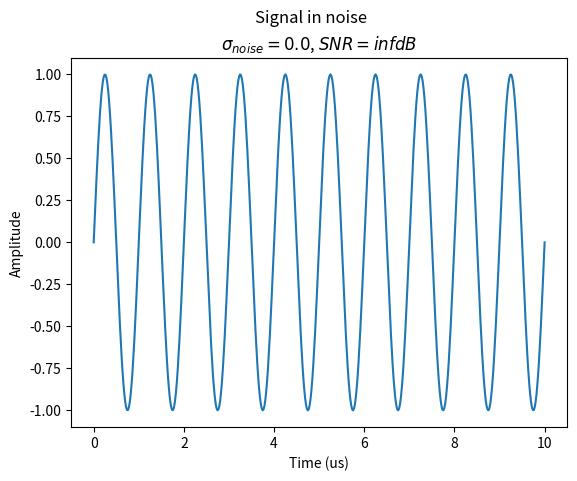
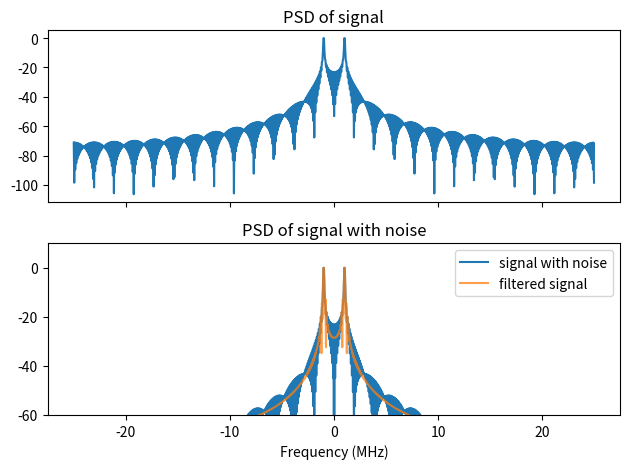
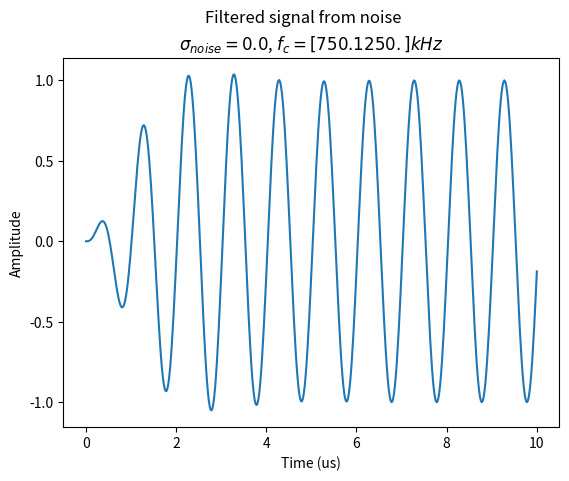

Write Python code to recreate these figures, in order.
import argparse

import matplotlib.pyplot as plt
import numpy as np
import scipy as scp


def generate_signal(t: np.ndarray, f_0: float = 1e6):
    """Generate a sinusoidal signal with given frequency"""

    return np.sin(2 * np.pi * f_0 * t)


def calculate_power_spectral_density(
    signal: np.ndarray, Nfft: int = 1024, scale: float = 1.0
) -> tuple[np.ndarray, np.ndarray]:
    """"""

    freq = np.fft.fftshift(np.fft.fftfreq(Nfft, scale))
    psd = 1 / Nfft * np.pow(np.abs(np.fft.fftshift(np.fft.fft(signal, Nfft))), 2)

    return freq, psd


if __name__ == "__main__":
    parser = argparse.ArgumentParser()
    parser.add_argument("--sampling-frequency", default=50e6, type=float)
    parser.add_argument("--signal-frequency", default=1e6, type=float)
    parser.add_argument("--time", default=10e-6, type=float)
    parser.add_argument("--noise-std", default=0.0, type=float)
    args = parser.parse_args()

    # Generate a time axis
    time = np.linspace(0, args.time, int(args.sampling_frequency * args.time))

    # Generate a noisy signal
    noise = np.random.normal(0.0, args.noise_std, size=time.shape)
    signal = generate_signal(time, args.signal_frequency)
    signal_with_noise = signal + noise

    # Calculate signal to noise ratio
    snr = np.mean(signal**2) / np.mean(noise**2)
    snr_db = 10 * np.log10(snr)

    print(snr_db)

    plt.plot(time * 1e6, signal_with_noise)
    plt.xlabel("Time (us)")
    plt.ylabel("Amplitude")
    plt.title("$\\sigma_{noise}=" + f"{args.noise_std}$, $SNR = {snr_db:.2f} dB$")
    plt.suptitle("Signal in noise")

    # Calculate PSD
    freq, psd = calculate_power_spectral_density(
        signal + 0.001,  # Add small value to add a slight DC offset
        scale=1 / args.sampling_frequency,
    )
    _, psdn = calculate_power_spectral_density(
        signal_with_noise, scale=1 / args.sampling_frequency
    )
    psd /= np.max(psd)
    psdn /= np.max(psdn)

    fig, ax = plt.subplots(2, 1, tight_layout=True, sharex=True)

    ax[0].set_title("PSD of signal")
    ax[0].plot(freq * 1e-6, 10 * np.log10(psd), label="signal")
    ax[1].set_title("PSD of signal with noise")
    ax[1].plot(freq * 1e-6, 10 * np.log10(psdn), label="signal with noise")
    ax[1].set_xlabel("Frequency (MHz)")

    # Do bandpass filtering around
    critical_frequencies = np.array(
        [args.signal_frequency - 250e3, args.signal_frequency + 250e3], dtype=int
    )
    butterworth_filter = scp.signal.butter(
        2, critical_frequencies, btype="bandpass", fs=args.sampling_frequency
    )

    filtered_signal = scp.signal.lfilter(*butterworth_filter, signal_with_noise)

    _, psdf = calculate_power_spectral_density(
        filtered_signal, scale=1 / args.sampling_frequency
    )
    psdf /= np.max(psdf)

    ax[1].plot(freq * 1e-6, 10 * np.log10(psdf), alpha=0.75, label="filtered signal")
    ax[1].set_ylim([-60, 10])

    ax[1].legend()

    plt.figure()

    plt.plot(time * 1e6, filtered_signal)
    plt.xlabel("Time (us)")
    plt.ylabel("Amplitude")
    plt.title(
        "$\\sigma_{noise}="
        + f"{args.noise_std}$, $f_c = {critical_frequencies * 1e-3} kHz$"
    )
    plt.suptitle("Filtered signal from noise")

    plt.show()
